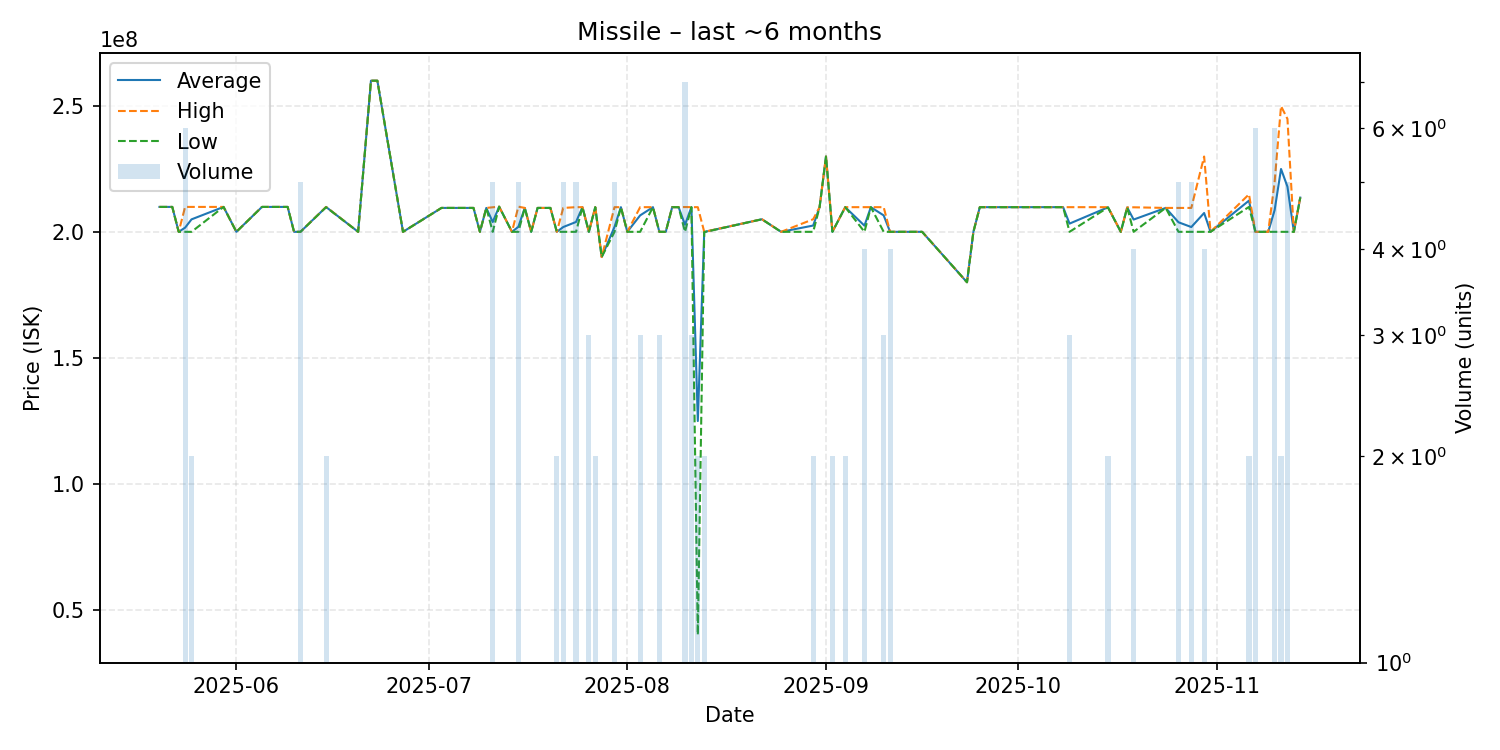

The table this chart was drawn from, first rows:
date, average, highest, lowest, order_count, volume
2025-05-20, 209900000, 209900000, 209900000, 1, 1
2025-05-22, 209900000, 209900000, 209900000, 1, 1
2025-05-23, 200013400, 200013400, 200013400, 1, 1
2025-05-24, 201661167, 209900000, 200013400, 2, 6
2025-05-25, 204956700, 209900000, 200013400, 2, 2
2025-05-30, 209900000, 209900000, 209900000, 1, 1
2025-06-01, 200013400, 200013400, 200013400, 1, 1
2025-06-05, 209900000, 209900000, 209900000, 1, 1
2025-06-09, 209900000, 209900000, 209900000, 1, 1
2025-06-10, 200013400, 200013400, 200013400, 1, 1
2025-06-11, 200013400, 200013400, 200013400, 1, 5
2025-06-15, 209850000, 209900000, 209800000, 2, 2
2025-06-20, 200013400, 200013400, 200013400, 1, 1
2025-06-22, 260000000, 260000000, 260000000, 1, 1
2025-06-23, 260000000, 260000000, 260000000, 1, 1
2025-06-27, 200013400, 200013400, 200013400, 1, 1
2025-07-03, 209500000, 209500000, 209500000, 1, 1
2025-07-07, 209500000, 209500000, 209500000, 1, 1
2025-07-08, 209500000, 209500000, 209500000, 1, 1
2025-07-09, 200013400, 200013400, 200013400, 1, 1
2025-07-10, 209500000, 209500000, 209500000, 1, 1
2025-07-11, 203908040, 209750000, 200013400, 3, 5
2025-07-12, 210000000, 210000000, 210000000, 1, 1
2025-07-14, 200013400, 200013400, 200013400, 1, 1
2025-07-15, 202010720, 210000000, 200013400, 2, 5
2025-07-16, 209500000, 209500000, 209500000, 1, 1
2025-07-17, 200013400, 200013400, 200013400, 1, 1
2025-07-18, 209500000, 209500000, 209500000, 1, 1
2025-07-20, 209500000, 209500000, 209500000, 1, 1
2025-07-21, 200013400, 200013400, 200013400, 2, 2
2025-07-22, 201910720, 209500000, 200013400, 2, 5
2025-07-24, 203928040, 209800000, 200013400, 3, 5
2025-07-25, 209800000, 209800000, 209800000, 1, 1
2025-07-26, 200013400, 200013400, 200013400, 3, 3
2025-07-27, 209800000, 209800000, 209800000, 2, 2
2025-07-28, 190000000, 190000000, 190000000, 1, 1
2025-07-30, 201970720, 209800000, 200013400, 2, 5
2025-07-31, 209800000, 209800000, 209800000, 1, 1
2025-08-01, 200013400, 200013400, 200013400, 1, 1
2025-08-03, 206537800, 209800000, 200013400, 3, 3
2025-08-05, 209800000, 209800000, 209800000, 1, 1
2025-08-06, 200013400, 200013400, 200013400, 1, 3
2025-08-07, 200013400, 200013400, 200013400, 1, 1
2025-08-08, 209800000, 209800000, 209800000, 1, 1
2025-08-09, 209800000, 209800000, 209800000, 1, 1
2025-08-10, 202823857, 209850000, 200013400, 3, 7
2025-08-11, 209800000, 209800000, 209800000, 3, 3
2025-08-12, 124910000, 209800000, 40020000, 2, 2
2025-08-13, 199956700, 200013400, 199900000, 2, 2
2025-08-22, 205000000, 205000000, 205000000, 1, 1
2025-08-25, 200013400, 200013400, 200013400, 1, 1
2025-08-30, 202506700, 205000000, 200013400, 2, 2
2025-08-31, 209800000, 209800000, 209800000, 1, 1
2025-09-01, 229900000, 229900000, 229900000, 1, 1
2025-09-02, 200013400, 200013400, 200013400, 1, 2
2025-09-04, 209800000, 209800000, 209800000, 2, 2
2025-09-07, 202460050, 209800000, 200013400, 2, 4
2025-09-08, 209800000, 209800000, 209800000, 1, 1
2025-09-10, 206537800, 209800000, 200013400, 3, 3
2025-09-11, 200013400, 200013400, 200013400, 1, 4
... 24 more rows
